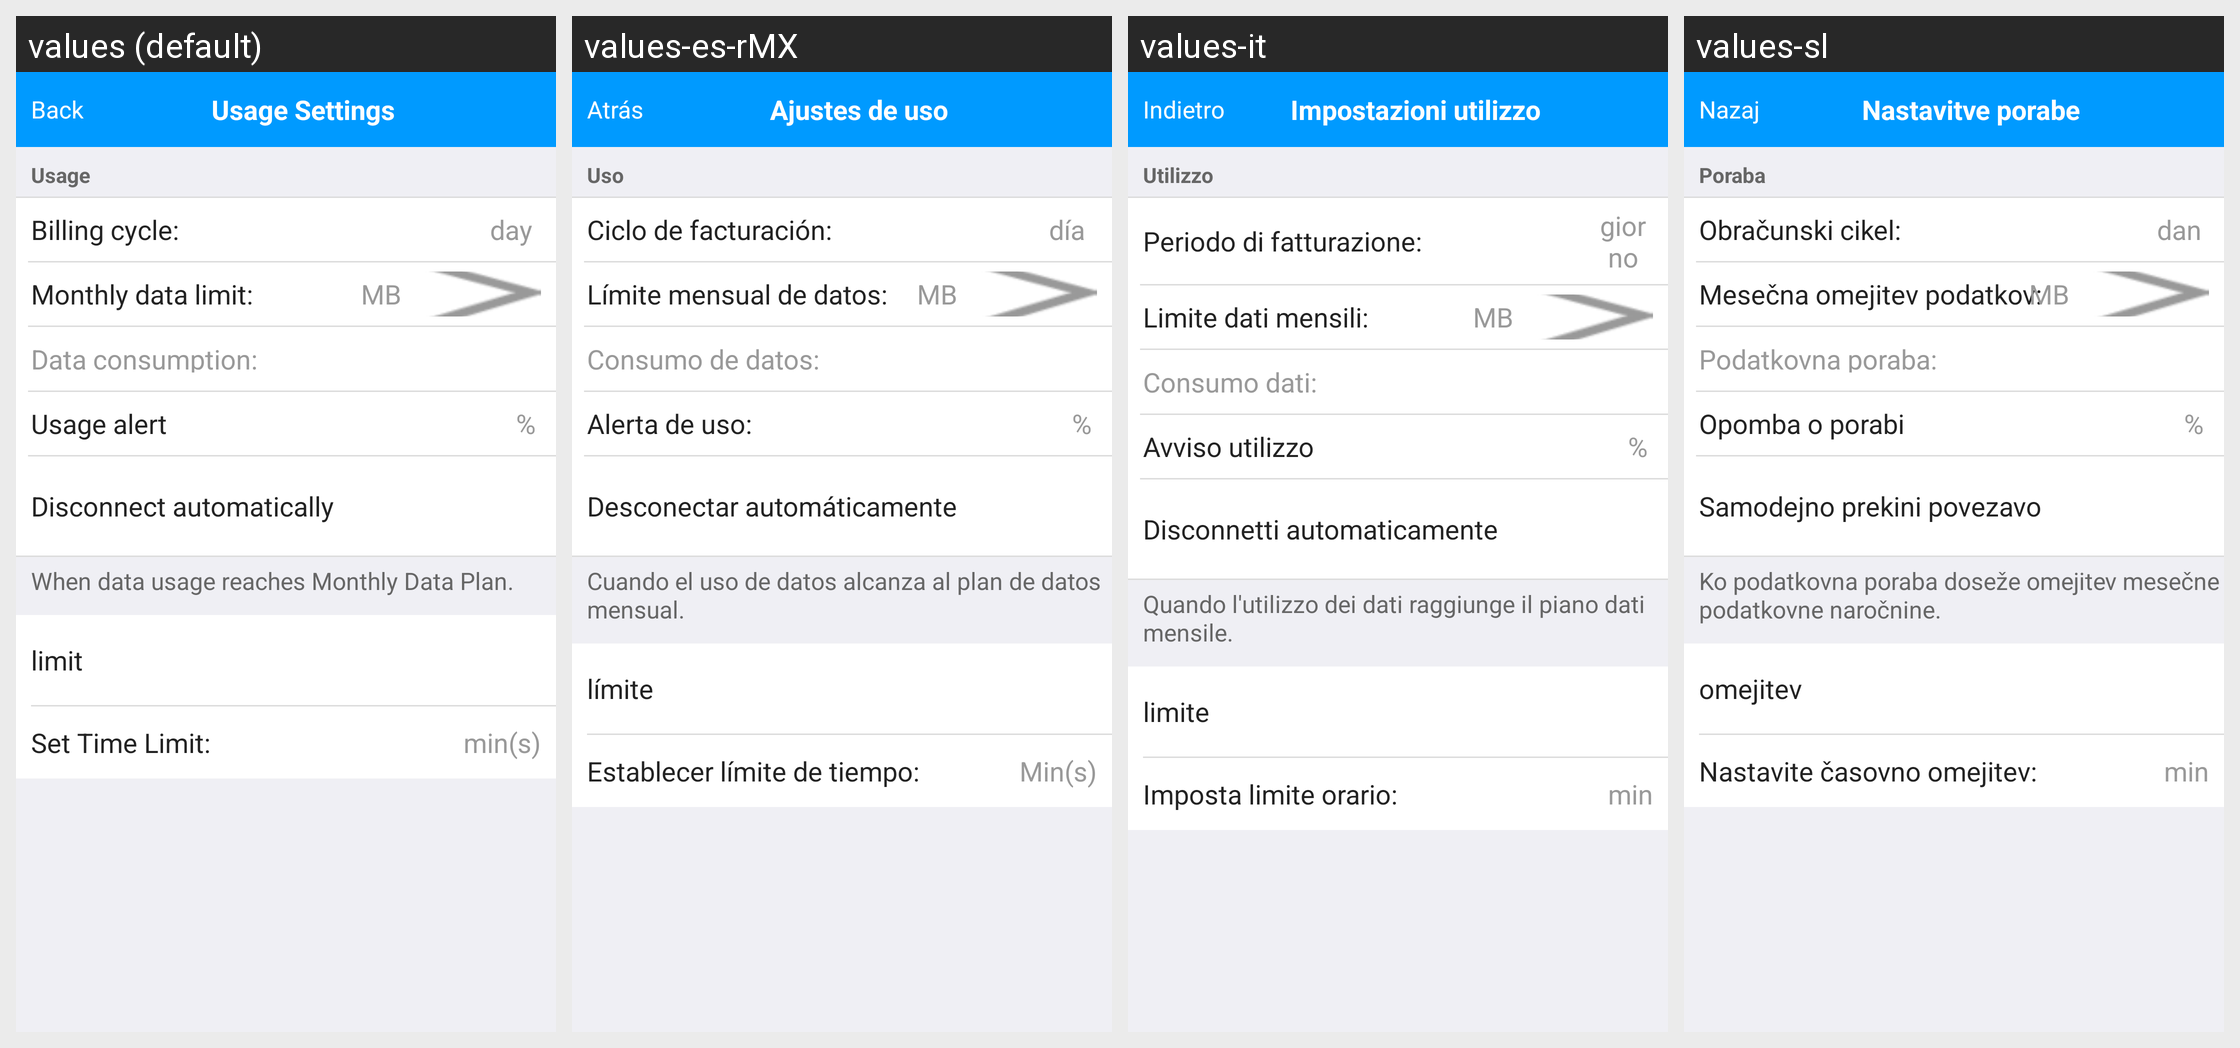

Strings drawn on this Android screen and how each of the app's shown locales translates them:
Android screen res/layout/usage_setting_view.xml rendered under 4 locales, left to right: values (default), values-es-rMX, values-it, values-sl. Device: Nexus 5 (rendered at 1080×1920; each locale shown at half size, 540×960, under a caption strip naming it); theme AppTheme.
Other locales in the repository, not shown: values-ar, values-de, values-es, values-fr, values-fr-rCA, values-hr, values-pl, values-sr.
Strings drawn on this screen, with the default value and each locale's value (text and hints the layout hard-codes, and strings that could not be matched under every locale, appear in the picture but are not listed):

back
  values: Back
  values-es-rMX: Atrás
  values-it: Indietro
  values-sl: Nazaj

usage_setting_title
  values: Usage Settings
  values-es-rMX: Ajustes de uso
  values-it: Impostazioni utilizzo
  values-sl: Nastavitve porabe

usage_setting_usage
  values: Usage
  values-es-rMX: Uso
  values-it: Utilizzo
  values-sl: Poraba

usage_setting_billingday
  values: Billing cycle:
  values-es-rMX: Ciclo de facturación:
  values-it: Periodo di fatturazione:
  values-sl: Obračunski cikel:

usage_setting_dayunit
  values: day
  values-es-rMX: día
  values-it: giorno
  values-sl: dan

usage_setting_monthlysataplan
  values: Monthly data limit:
  values-es-rMX: Límite mensual de datos:
  values-it: Limite dati mensili:
  values-sl: Mesečna omejitev podatkov:

mb_text
  values: MB
  values-es-rMX: MB
  values-it: MB
  values-sl: MB

usage_setting_dataconsunption
  values: Data consumption:
  values-es-rMX: Consumo de datos:
  values-it: Consumo dati:
  values-sl: Podatkovna poraba:

usage_setting_usagealert
  values: Usage alert
  values-es-rMX: Alerta de uso:
  values-it: Avviso utilizzo
  values-sl: Opomba o porabi

usage_setting_usagealertunit
  values: %
  values-es-rMX: %
  values-it: %
  values-sl: %

usage_setting_autodisconnected
  values: Disconnect automatically
  values-es-rMX: Desconectar automáticamente
  values-it: Disconnetti automaticamente
  values-sl: Samodejno prekini povezavo

disconnected_descrition
  values: When data usage reaches Monthly Data Plan.
  values-es-rMX: Cuando el uso de datos alcanza al plan de datos mensual.
  values-it: Quando l'utilizzo dei dati raggiunge il piano dati mensile.
  values-sl: Ko podatkovna poraba doseže omejitev mesečne podatkovne naročnine.

usage_setting_timelimit
  values: limit
  values-es-rMX: límite
  values-it: limite
  values-sl: omejitev

usage_setting_settimelimit
  values: Set Time Limit:
  values-es-rMX: Establecer límite de tiempo:
  values-it: Imposta limite orario:
  values-sl: Nastavite časovno omejitev:

usage_setting_timeunit
  values: min(s)
  values-es-rMX: Min(s)
  values-it: min
  values-sl: min
